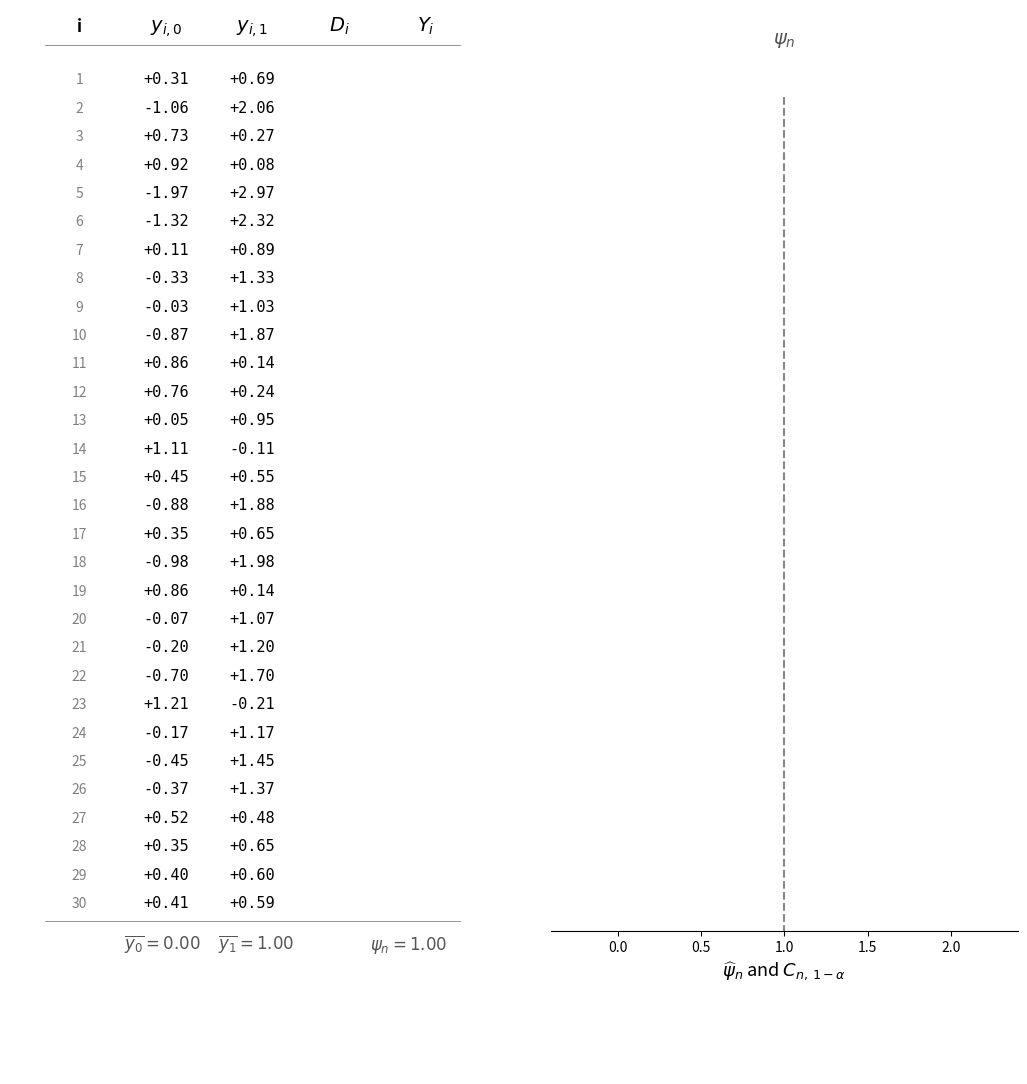

Write the Python code that produced this figure. (Note: this script raises an exception after producing the figure.)
"""Animated GIF: CI coverage when treatment effects are highly heterogeneous."""
from __future__ import annotations

from pathlib import Path

import numpy as np
import matplotlib.pyplot as plt
from matplotlib.animation import FuncAnimation, PillowWriter

RNG = np.random.default_rng(42)

N = 30
P = 0.5
N_EXPERIMENTS = 20
Z = 1.959963984540054  # 0.975 quantile of N(0,1)

# Shared x-axis range and ticks across the homogeneous/heterogeneous figures
# so the two animations are visually comparable.
CI_XLIM = (-0.4, 2.4)
CI_XTICKS = [0.0, 0.5, 1.0, 1.5, 2.0]

# Heterogeneous treatment effects: y_{i,1} = -y_{i,0} + 1, so Δ_i = 1 - 2 y_{i,0}
# fluctuates wildly across units even though ATE = 1.
y0_raw = RNG.normal(0, 1, size=N)
y0 = (y0_raw - y0_raw.mean()).round(2)
y0[0] = (y0[0] - y0.sum()).round(2)
y0[-1] = round(y0[-1] - y0.sum(), 2)
y1 = (-y0 + 1.0).round(2)

y0_bar = y0.mean()
y1_bar = y1.mean()
delta_bar = y1_bar - y0_bar


def fmt(x: float) -> str:
    """Format with 2 decimals, mapping near-zero to '0.00' (no '-0.00')."""
    return "0.00" if abs(x) < 0.005 else f"{x:.2f}"


def run_experiment(D: np.ndarray) -> tuple[float, float, float, float, float, bool]:
    D_bar = D.mean()
    n_t, n_c = D.sum(), N - D.sum()
    mu1 = (D * y1).sum() / n_t
    mu0 = ((1 - D) * y0).sum() / n_c
    delta_hat = mu1 - mu0
    S1_sq = (D * (y1 - mu1) ** 2).sum() / n_t
    S0_sq = ((1 - D) * (y0 - mu0) ** 2).sum() / n_c
    sigma_sq_hat = S1_sq / D_bar + S0_sq / (1 - D_bar)
    se = np.sqrt(sigma_sq_hat / N)
    lo, hi = delta_hat - Z * se, delta_hat + Z * se
    return float(mu0), float(mu1), float(delta_hat), float(lo), float(hi), bool(lo <= delta_bar <= hi)


assignments, mu0s, mu1s, estimates, cis, covered_flags = [], [], [], [], [], []
for _ in range(N_EXPERIMENTS):
    D = RNG.binomial(1, P, size=N)
    while D.sum() in (0, N):
        D = RNG.binomial(1, P, size=N)
    assignments.append(D)
    m0, m1, est, lo, hi, cov = run_experiment(D)
    mu0s.append(m0)
    mu1s.append(m1)
    estimates.append(est)
    cis.append((lo, hi))
    covered_flags.append(cov)

# ---------- plot setup ----------
TRUTH_COLOR = "#555"

# Table panel geometry
ROW_OFFSET = 0.4
ROW_SPACING = 1.3
BOTTOM_LINE_Y = (N - 1) * ROW_SPACING + ROW_OFFSET + 0.6
TABLE_DATA_RANGE = BOTTOM_LINE_Y + 10.0  # 7 below bottom line, 3 above header
FIG_HEIGHT = 9.5 * TABLE_DATA_RANGE / 40.0  # 40 = original data range

fig = plt.figure(figsize=(13, FIG_HEIGHT))
gs = fig.add_gridspec(1, 2, width_ratios=[1.4, 1.3], wspace=0.08)
ax_table = fig.add_subplot(gs[0, 0])
gs_right = gs[0, 1].subgridspec(2, 1, height_ratios=[20, 1])
ax_ci = fig.add_subplot(gs_right[0, 0])
fig.subplots_adjust(top=0.98, bottom=0.06)

# table panel: 5 data columns at x = 0.5, 1.5, 2.5, 3.5, 4.5; footer Δ column at x = 4.3
ax_table.set_xlim(-0.3, 5.5)
ax_table.set_ylim(BOTTOM_LINE_Y + 7.0, -3.0)
ax_table.axis("off")

# Headers — potential outcomes first, then assignment / realized outcome
ax_table.text(0.5, -2.0, "i", ha="center", fontsize=12, fontweight="bold")
ax_table.text(1.5, -2.0, r"$y_{i,0}$", ha="center", fontsize=14, fontweight="bold")
ax_table.text(2.5, -2.0, r"$y_{i,1}$", ha="center", fontsize=14, fontweight="bold")
ax_table.text(3.5, -2.0, r"$D_i$", ha="center", fontsize=14, fontweight="bold")
ax_table.text(4.5, -2.0, r"$Y_i$", ha="center", fontsize=14, fontweight="bold")
ax_table.plot([0.1, 4.9], [-1.4, -1.4], color="gray", lw=0.6)

cell0_artists, cell1_artists, di_artists, yi_artists = [], [], [], []
for i in range(N):
    y_pos = i * ROW_SPACING + ROW_OFFSET
    ax_table.text(0.5, y_pos, str(i + 1), ha="center", fontsize=10, color="gray")
    t0 = ax_table.text(1.5, y_pos, f"{y0[i]:+.2f}", ha="center", fontsize=11, family="monospace")
    t1 = ax_table.text(2.5, y_pos, f"{y1[i]:+.2f}", ha="center", fontsize=11, family="monospace")
    td = ax_table.text(3.5, y_pos, "", ha="center", fontsize=11, family="monospace")
    ty = ax_table.text(4.5, y_pos, "", ha="center", fontsize=11, family="monospace")
    cell0_artists.append(t0)
    cell1_artists.append(t1)
    di_artists.append(td)
    yi_artists.append(ty)

# Bottom line of the values table
ax_table.plot([0.1, 4.9], [BOTTOM_LINE_Y, BOTTOM_LINE_Y], color="gray", lw=0.6)

# Truth row: ȳ_0/ȳ_1 inline under the y columns + Δ̄ to the right.
# Stored as artists so they can fade with the potential-outcome columns once realizations start.
truth_y = BOTTOM_LINE_Y + 1.3
ybar_text = ax_table.text(
    2.0, truth_y,
    rf"$\overline{{y_0}} = {fmt(y0_bar)}$     $\overline{{y_1}} = {fmt(y1_bar)}$",
    ha="center", fontsize=12, color=TRUTH_COLOR,
)
dbar_text = ax_table.text(4.3, truth_y, rf"$\psi_n = {fmt(delta_bar)}$",
                          ha="center", fontsize=12, color=TRUTH_COLOR)

# Estimate row: μ̂_0/μ̂_1 inline + Δ̂_n under Δ̄
estimate_y = BOTTOM_LINE_Y + 3.1
mu_text = ax_table.text(2.0, estimate_y, "", ha="center", fontsize=12, color="#2a2a2a")
dhat_text = ax_table.text(4.3, estimate_y, "", ha="center", fontsize=12, fontweight="bold")

# Realization label
exp_label = ax_table.text(2.5, BOTTOM_LINE_Y + 6.3, "", ha="center", fontsize=12, color="black")

# ---------- CI panel ----------
CI_SPACING = 0.7
LAST_CI_Y = (N_EXPERIMENTS - 1) * CI_SPACING
ax_ci.set_xlim(*CI_XLIM)
ax_ci.set_xticks(CI_XTICKS)
ax_ci.set_ylim(LAST_CI_Y + 0.5, -2.0)
ax_ci.set_xlabel(r"$\widehat{\psi}_n$ and $C_{n,\,1-\alpha}$", fontsize=13)
ax_ci.plot([delta_bar, delta_bar], [-0.5, LAST_CI_Y + 0.5],
           color=TRUTH_COLOR, linestyle="--", lw=1.5, alpha=0.7)
ax_ci.text(delta_bar, -1.5, r"$\psi_n$",
           ha="center", va="center", fontsize=14, color=TRUTH_COLOR)
ax_ci.set_yticks([])
for spine in ("left", "right", "top"):
    ax_ci.spines[spine].set_visible(False)
ax_ci.tick_params(axis="x", labelsize=10)

INTRO_FRAMES = 5
OUTRO_FRAMES = 6
TOTAL = INTRO_FRAMES + N_EXPERIMENTS + OUTRO_FRAMES


def update(frame: int) -> None:
    if frame < INTRO_FRAMES:
        exp_label.set_text("Fixed potential outcomes")
        for i in range(N):
            cell0_artists[i].set_alpha(1.0)
            cell1_artists[i].set_alpha(1.0)
            di_artists[i].set_text("")
            yi_artists[i].set_text("")
        ybar_text.set_alpha(1.0)
        dbar_text.set_alpha(1.0)
        mu_text.set_text("")
        dhat_text.set_text("")
        return

    k = frame - INTRO_FRAMES

    if k >= N_EXPERIMENTS:
        # Hold the final realization on screen (no state changes)
        return

    D = assignments[k]
    for i in range(N):
        di_artists[i].set_text(str(int(D[i])))
        Y_i = y1[i] if D[i] == 1 else y0[i]
        yi_artists[i].set_text(f"{Y_i:+.2f}")
        cell0_artists[i].set_alpha(0.3)
        cell1_artists[i].set_alpha(0.3)
    ybar_text.set_alpha(0.3)
    dbar_text.set_alpha(0.3)

    cov = covered_flags[k]
    color = "#2ca02c" if cov else "#d62728"
    lo, hi = cis[k]
    est = estimates[k]
    y_k = k * CI_SPACING
    ax_ci.plot([lo, hi], [y_k, y_k], color=color, lw=2.2, solid_capstyle="round")
    ax_ci.plot([est], [y_k], "o", color=color, markersize=4.5)

    mu_text.set_text(
        rf"$\widehat{{y_0}} = {fmt(mu0s[k])}$     $\widehat{{y_1}} = {fmt(mu1s[k])}$"
    )
    dhat_text.set_text(rf"$\widehat{{\psi}}_n = {fmt(est)}$")
    dhat_text.set_color(color)

    exp_label.set_text(f"Possible realization {k + 1} of {N_EXPERIMENTS}")


anim = FuncAnimation(fig, update, frames=TOTAL, interval=800, blit=False)
out = str(Path(__file__).parent / "heterogeneous_coverage_animation.gif")
anim.save(out, writer=PillowWriter(fps=1.25))
plt.close(fig)
print(f"wrote {out}")
print(f"y0.mean = {y0.mean():.4f}, y1.mean = {y1.mean():.4f}, delta_bar = {delta_bar:.4f}")
